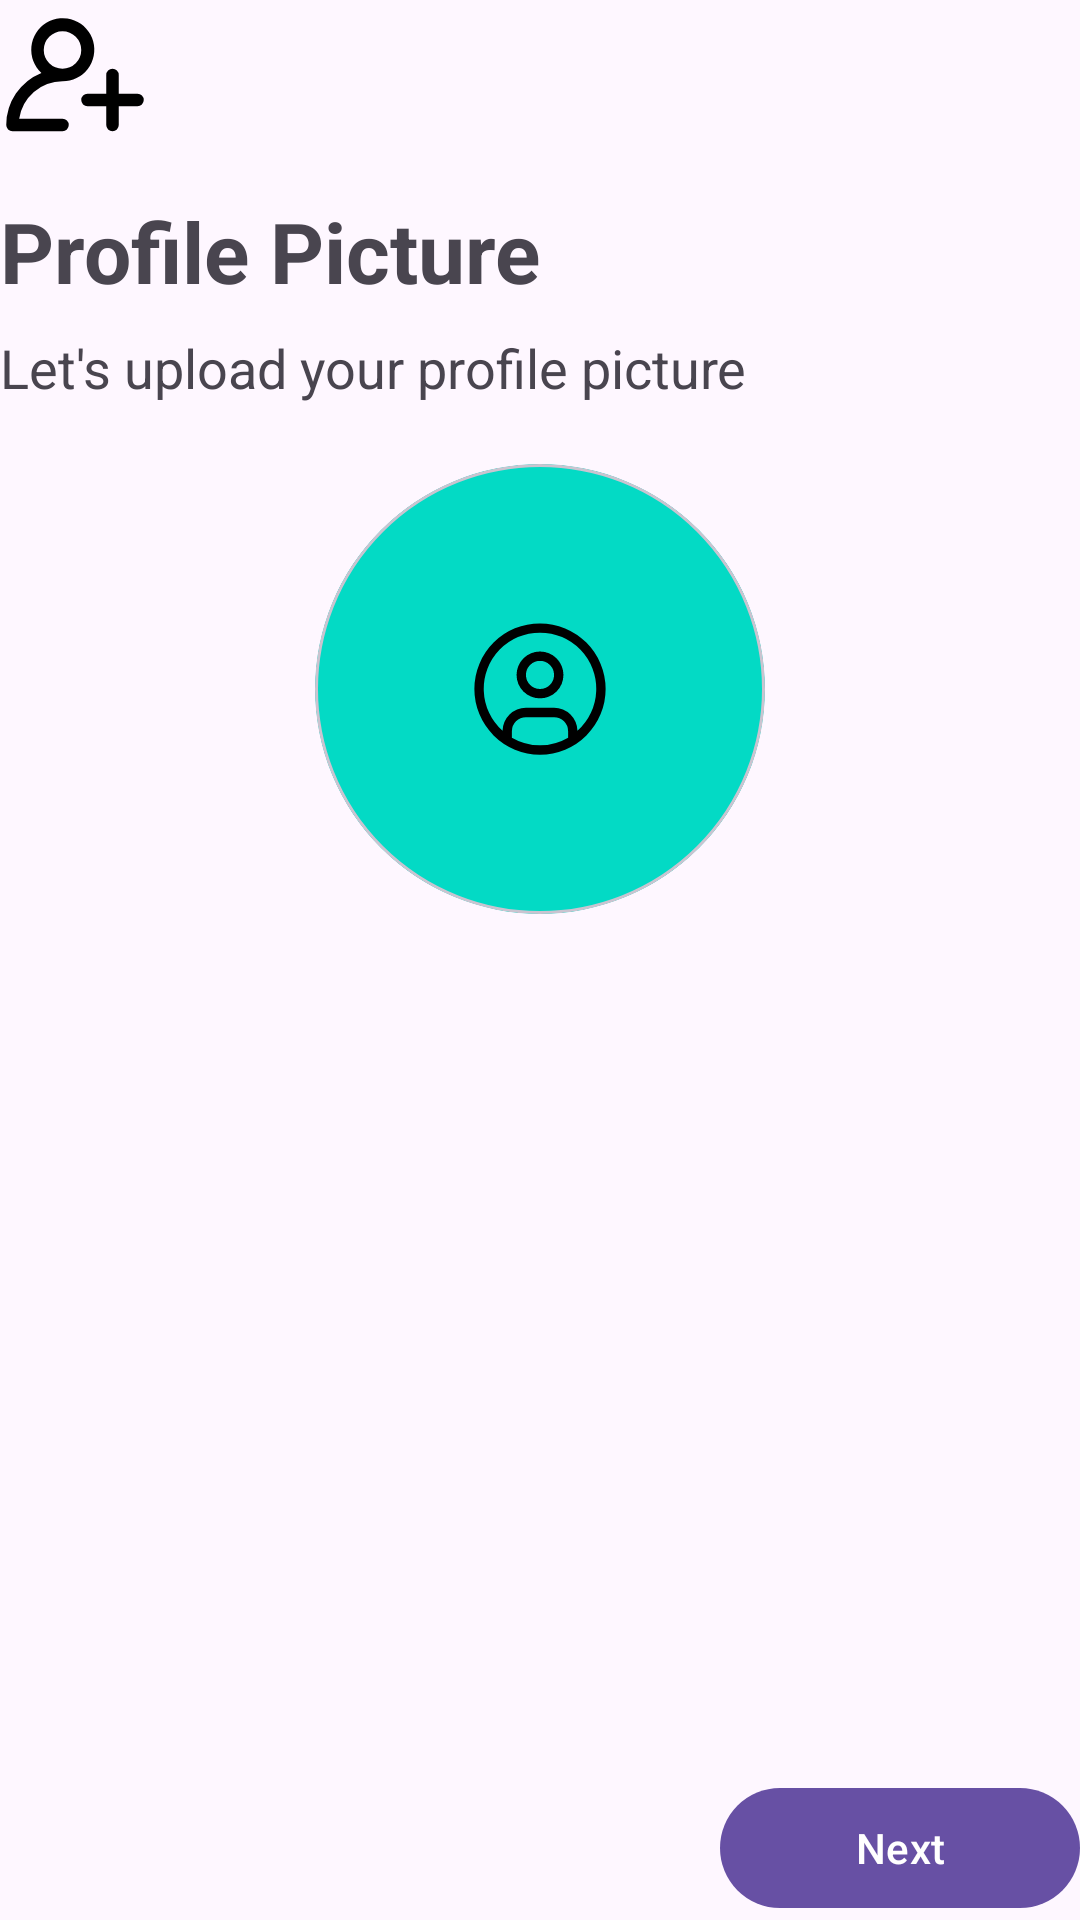

Here is an Android app screen rendered from its layout file. Give the layout XML and the strings, colors and styles it references.
<!-- AndroidManifest.xml: application theme Theme.ExpenseTracker -->
<!-- res/layout/fragment_avatar.xml -->
<?xml version="1.0" encoding="utf-8"?>
<androidx.constraintlayout.widget.ConstraintLayout xmlns:android="http://schemas.android.com/apk/res/android"
    xmlns:tools="http://schemas.android.com/tools"
    android:layout_width="match_parent"
    android:layout_height="match_parent"
    xmlns:app="http://schemas.android.com/apk/res-auto"
    tools:context=".ui.start.AvatarFragment"

    style="@style/StartFragmentStyle">

    <ImageView
        android:id="@+id/imageViewAddAvatar"
        android:layout_width="50dp"
        android:layout_height="50dp"
        android:src="@drawable/add_pfp"
        android:contentDescription="@string/add_avatar"

        app:layout_constraintStart_toStartOf="parent"
        app:layout_constraintTop_toTopOf="parent"/>

    <TextView
        android:id="@+id/textViewAvatar"
        android:layout_width="wrap_content"
        android:layout_height="wrap_content"
        android:text="@string/profile_picture"
        style="@style/StartHeader"

        app:layout_constraintStart_toStartOf="parent"
        app:layout_constraintTop_toBottomOf="@id/imageViewAddAvatar"/>

    <TextView
        android:id="@+id/textViewAvatarMisc"
        android:layout_width="wrap_content"
        android:layout_height="wrap_content"
        android:text="@string/let_s_upload_your_profile_picture"
        style="@style/StartSubHeader"

        app:layout_constraintStart_toStartOf="parent"
        app:layout_constraintTop_toBottomOf="@id/textViewAvatar"/>

    <com.google.android.material.card.MaterialCardView
        android:layout_width="wrap_content"
        android:layout_height="wrap_content"
        android:backgroundTint="@color/teal_200"
        app:cardCornerRadius="1000dp"
        android:layout_marginTop="20dp"

        app:layout_constraintStart_toStartOf="parent"
        app:layout_constraintEnd_toEndOf="parent"
        app:layout_constraintTop_toBottomOf="@id/textViewAvatarMisc">

        <com.google.android.material.imageview.ShapeableImageView
            android:id="@+id/imageViewAvatar"
            android:layout_width="150dp"
            android:layout_height="150dp"
            android:src="@drawable/default_pfp"
            android:padding="50dp"/>

    </com.google.android.material.card.MaterialCardView>


    <LinearLayout
        android:layout_width="match_parent"
        android:layout_height="wrap_content"
        android:orientation="horizontal"
        android:weightSum="3"

        app:layout_constraintBottom_toBottomOf="parent"
        app:layout_constraintEnd_toEndOf="parent">

        <View
            android:layout_width="0dp"
            android:layout_height="0dp"
            android:layout_weight="1"/>

        <View
            android:layout_width="0dp"
            android:layout_height="0dp"
            android:layout_weight="1"/>

        <com.google.android.material.button.MaterialButton
            android:id="@+id/buttonNext"
            android:layout_width="0dp"
            android:layout_height="wrap_content"
            android:layout_weight="1"
            android:text="@string/next"

            app:layout_constraintBottom_toBottomOf="parent"
            app:layout_constraintEnd_toEndOf="parent"/>

    </LinearLayout>

</androidx.constraintlayout.widget.ConstraintLayout>
<!-- resources referenced by this layout -->
<resources>
  <color name="teal_200">#FF03DAC5</color>
  <!-- drawable add_pfp (drawable) -->
  <vector xmlns:android="http://schemas.android.com/apk/res/android" android:height="100dp" android:viewportHeight="24" android:viewportWidth="24" android:width="100dp">
        
      <path android:fillColor="#000000" android:pathData="M2,21h8a1,1 0,0 0,0 -2H3.071A7.011,7.011 0,0 1,10 13a5.044,5.044 0,1 0,-3.377 -1.337A9.01,9.01 0,0 0,1 20,1 1,0 0,0 2,21ZM10,5A3,3 0,1 1,7 8,3 3,0 0,1 10,5ZM23,16a1,1 0,0 1,-1 1H19v3a1,1 0,0 1,-2 0V17H14a1,1 0,0 1,0 -2h3V12a1,1 0,0 1,2 0v3h3A1,1 0,0 1,23 16Z"/>
      
  </vector>
  <!-- drawable default_pfp (drawable) -->
  <vector xmlns:android="http://schemas.android.com/apk/res/android" android:height="100dp" android:viewportHeight="32" android:viewportWidth="32" android:width="100dp">
        
      <path android:fillColor="#000000" android:pathData="M16,8a5,5 0,1 0,5 5A5,5 0,0 0,16 8ZM16,16a3,3 0,1 1,3 -3A3.003,3.003 0,0 1,16 16Z"/>
        
      <path android:fillColor="#000000" android:pathData="M16,2A14,14 0,1 0,30 16,14.016 14.016,0 0,0 16,2ZM10,26.376L10,25a3.003,3.003 0,0 1,3 -3h6a3.003,3.003 0,0 1,3 3v1.377a11.899,11.899 0,0 1,-12 0ZM23.993,24.926A5.002,5.002 0,0 0,19 20L13,20a5.002,5.002 0,0 0,-4.992 4.926,12 12,0 1,1 15.985,0Z"/>
      
  </vector>
  <string name="add_avatar">Add Avatar</string>
  <string name="let_s_upload_your_profile_picture">Let\'s upload your profile picture</string>
  <string name="next">Next</string>
  <string name="profile_picture">Profile Picture</string>
  <style name="StartFragmentStyle">
          <item name="android:layout_marginHorizontal">20dp</item>
          <item name="android:layout_marginVertical">10dp</item>
      </style>
  <style name="StartHeader">
          <item name="android:textSize">28sp</item>
          <item name="android:layout_marginTop">15dp</item>
          <item name="android:textStyle">bold</item>
      </style>
  <style name="StartSubHeader">
          <item name="android:textSize">18sp</item>
          <item name="android:layout_marginTop">8dp</item>
      </style>
  <style name="Theme.ExpenseTracker" parent="Theme.Material3.DayNight.NoActionBar">
          
          <item name="colorPrimary">@color/purple_500</item>
          <item name="colorPrimaryVariant">@color/purple_700</item>
          <item name="colorOnPrimary">@color/white</item>
          
          <item name="colorSecondary">@color/teal_200</item>
          <item name="colorSecondaryVariant">@color/teal_700</item>
          <item name="colorOnSecondary">@color/black</item>
          
          <item name="android:statusBarColor">?attr/colorPrimaryVariant</item>
          
          <item name="preferenceTheme">@style/ThemeOverlay.App.Preference</item>
  
          <item name="colorControlNormal">#000000</item>
      </style>
  <color name="purple_500">#FF6200EE</color>
  <color name="purple_700">#FF3700B3</color>
  <color name="white">#FFFFFFFF</color>
  <color name="teal_700">#FF018786</color>
  <color name="black">#FF000000</color>
  <style name="ThemeOverlay.App.Preference" parent="PreferenceThemeOverlay">
          <item name="switchPreferenceCompatStyle">@style/PreferenceMaterialSwitch</item>
      </style>
  <style name="PreferenceMaterialSwitch" parent="@style/Preference.SwitchPreferenceCompat.Material">
          <item name="widgetLayout">@layout/preference_switch</item>
      </style>
</resources>
